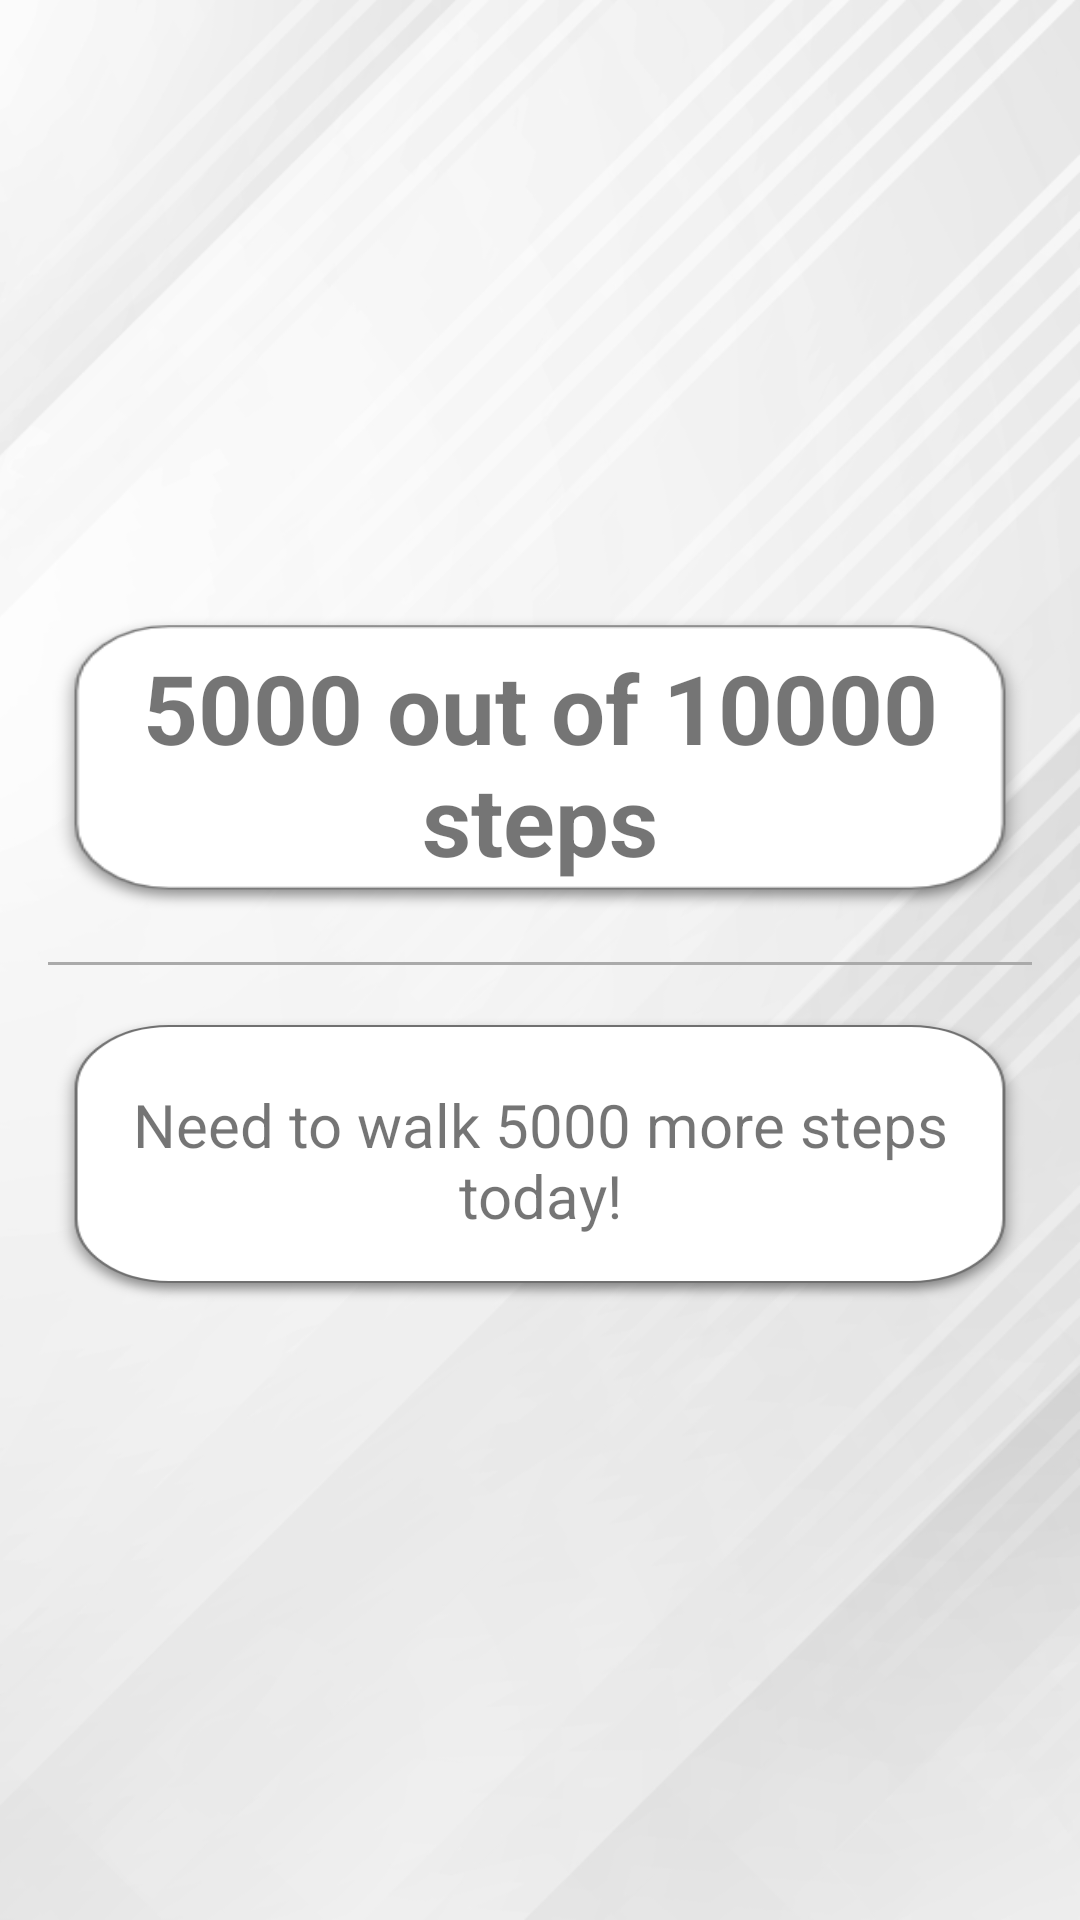

Here is an Android app screen rendered from its layout file. Give the layout XML and the strings, colors and styles it references.
<!-- AndroidManifest.xml: application theme AppTheme -->
<!-- res/layout/activity_step_count_log.xml -->
<?xml version="1.0" encoding="utf-8"?>
<LinearLayout
    xmlns:android="http://schemas.android.com/apk/res/android"
    xmlns:app="http://schemas.android.com/apk/res-auto"
    xmlns:tools="http://schemas.android.com/tools"
    android:layout_width="match_parent"
    android:layout_height="match_parent"
    tools:context=".Activities.StepCountLogActivity"
    android:padding="16dp"
    android:orientation="vertical"
    android:gravity="center"
    android:background="@drawable/bmi">

    <TextView
        android:id="@+id/tvStepCountLog1"
        android:text="5000 out of 10000 steps"
        android:textSize="32sp"
        android:textStyle="bold"
        android:layout_width="match_parent"
        android:layout_height="wrap_content"
        android:gravity="center"
        android:background="@drawable/step_target"
        android:padding="10dp"/>

    <View
        android:id="@+id/hr1"
        android:layout_width="match_parent"
        android:layout_height="1dp"
        android:background="@android:color/darker_gray"
        android:layout_below="@+id/tvTitle"
        android:layout_marginVertical="16dp"/>

    <TextView
        android:id="@+id/tvStepCountLog2"
        android:text="Need to walk 5000 more steps today!"
        android:textSize="20sp"
        android:layout_width="match_parent"
        android:layout_height="wrap_content"
        android:gravity="center"
        android:background="@drawable/next_step"
        android:padding="15dp"/>


</LinearLayout>
<!-- resources referenced by this layout -->
<resources>
  <!-- drawable bmi: png bitmap (drawable-hdpi, 55881 bytes) -->
  <!-- drawable next_step: png bitmap (drawable-ldpi, 1963 bytes) -->
  <!-- drawable step_target: png bitmap (drawable-hdpi, 4183 bytes) -->
  <style name="AppTheme" parent="Theme.AppCompat.Light.DarkActionBar">
      </style>
</resources>
